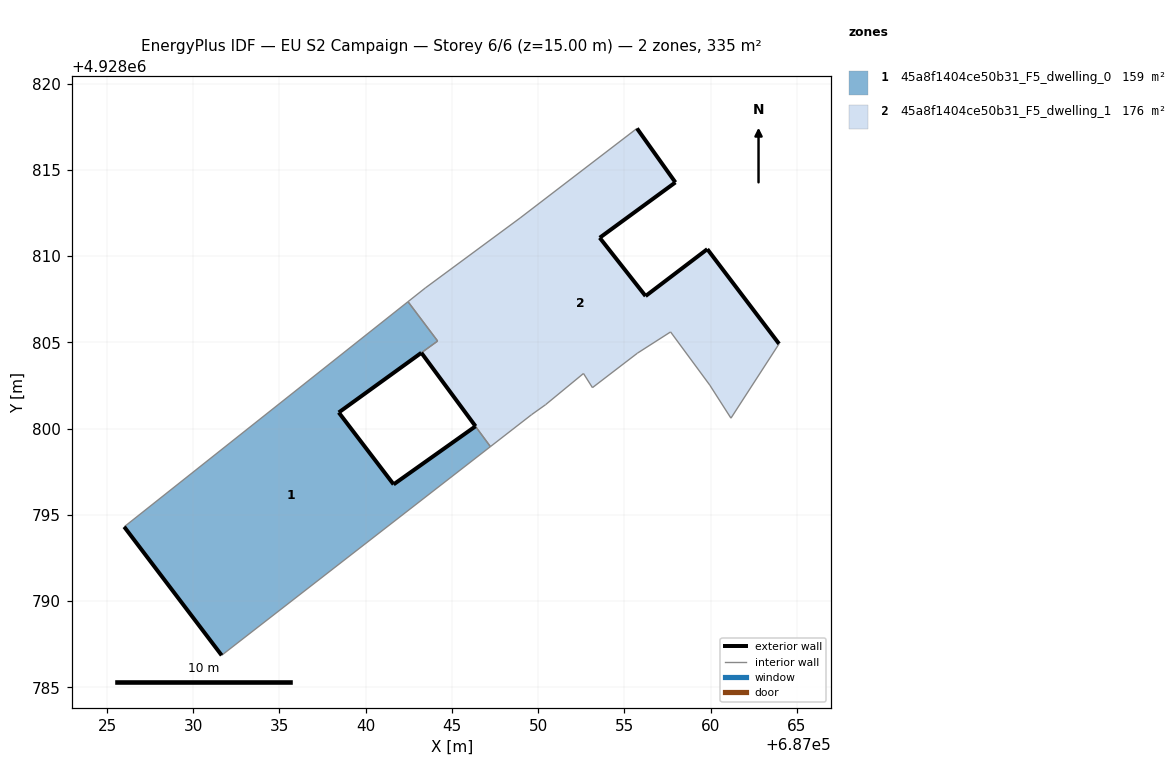
=== STOREY PLAN SPEC (per zone: floor XY polygon, exterior-wall plan segments, windows/doors) ===
zone 1: 45a8f1404ce50b31_F5_dwelling_0  (159.5 m²)
  floor: (687041.62, 4928796.76) (687038.44, 4928800.93) (687044.17, 4928805.08) (687043.07, 4928806.53) (687043.03, 4928806.59) (687042.45, 4928807.36) (687026.00, 4928794.30) (687031.65, 4928786.85) (687047.23, 4928798.95) (687046.36, 4928800.13)
  exterior wall: (687041.62, 4928796.76) – (687046.36, 4928800.13)  [5.8 m]
  exterior wall: (687031.65, 4928786.85) – (687026.00, 4928794.30)  [9.4 m]
  exterior wall: (687043.22, 4928804.39) – (687043.23, 4928804.39)  [0.0 m]
  exterior wall: (687043.22, 4928804.39) – (687038.44, 4928800.93)  [5.9 m]
  exterior wall: (687038.44, 4928800.93) – (687041.62, 4928796.76)  [5.2 m]
  interior walls: 7
zone 2: 45a8f1404ce50b31_F5_dwelling_1  (175.7 m²)
  floor: (687061.17, 4928800.60) (687063.96, 4928804.91) (687059.80, 4928810.40) (687056.22, 4928807.68) (687053.57, 4928811.06) (687057.95, 4928814.27) (687055.73, 4928817.40) (687048.96, 4928812.21) (687043.46, 4928808.15) (687042.45, 4928807.36) (687043.03, 4928806.59) (687043.07, 4928806.53) (687044.17, 4928805.08) (687043.23, 4928804.39) (687046.37, 4928800.13) (687047.23, 4928798.95) (687049.62, 4928800.81) (687050.43, 4928801.38) (687052.62, 4928803.19) (687053.15, 4928802.37) (687055.75, 4928804.37) (687057.67, 4928805.60) (687059.94, 4928802.52)
  exterior wall: (687046.37, 4928800.13) – (687043.23, 4928804.39)  [5.3 m]
  exterior wall: (687055.73, 4928817.40) – (687057.95, 4928814.27)  [3.8 m]
  exterior wall: (687057.95, 4928814.27) – (687053.57, 4928811.06)  [5.4 m]
  exterior wall: (687053.57, 4928811.06) – (687056.22, 4928807.68)  [4.3 m]
  exterior wall: (687056.22, 4928807.68) – (687059.81, 4928810.40)  [4.5 m]
  exterior wall: (687059.81, 4928810.40) – (687063.96, 4928804.91)  [6.9 m]
  exterior wall: (687046.37, 4928800.13) – (687046.36, 4928800.13)  [0.0 m]
  interior walls: 18

=== DERIVED (storey summary) ===
Building: EU S2 Campaign
Storey: 6 of 6  (floor level z = 15.00 m)
Storey gross floor area: 335.2 m²
Zones on this storey: 2
  - 45a8f1404ce50b31_F5_dwelling_0: floor 159.5 m²; exterior wall 26.3 m (79.0 m²); WWR 0.0%
  - 45a8f1404ce50b31_F5_dwelling_1: floor 175.7 m²; exterior wall 30.3 m (90.8 m²); WWR 0.0%
Zone adjacency (shared interzone walls):
  - 45a8f1404ce50b31_F5_dwelling_0 ↔ 45a8f1404ce50b31_F5_dwelling_1